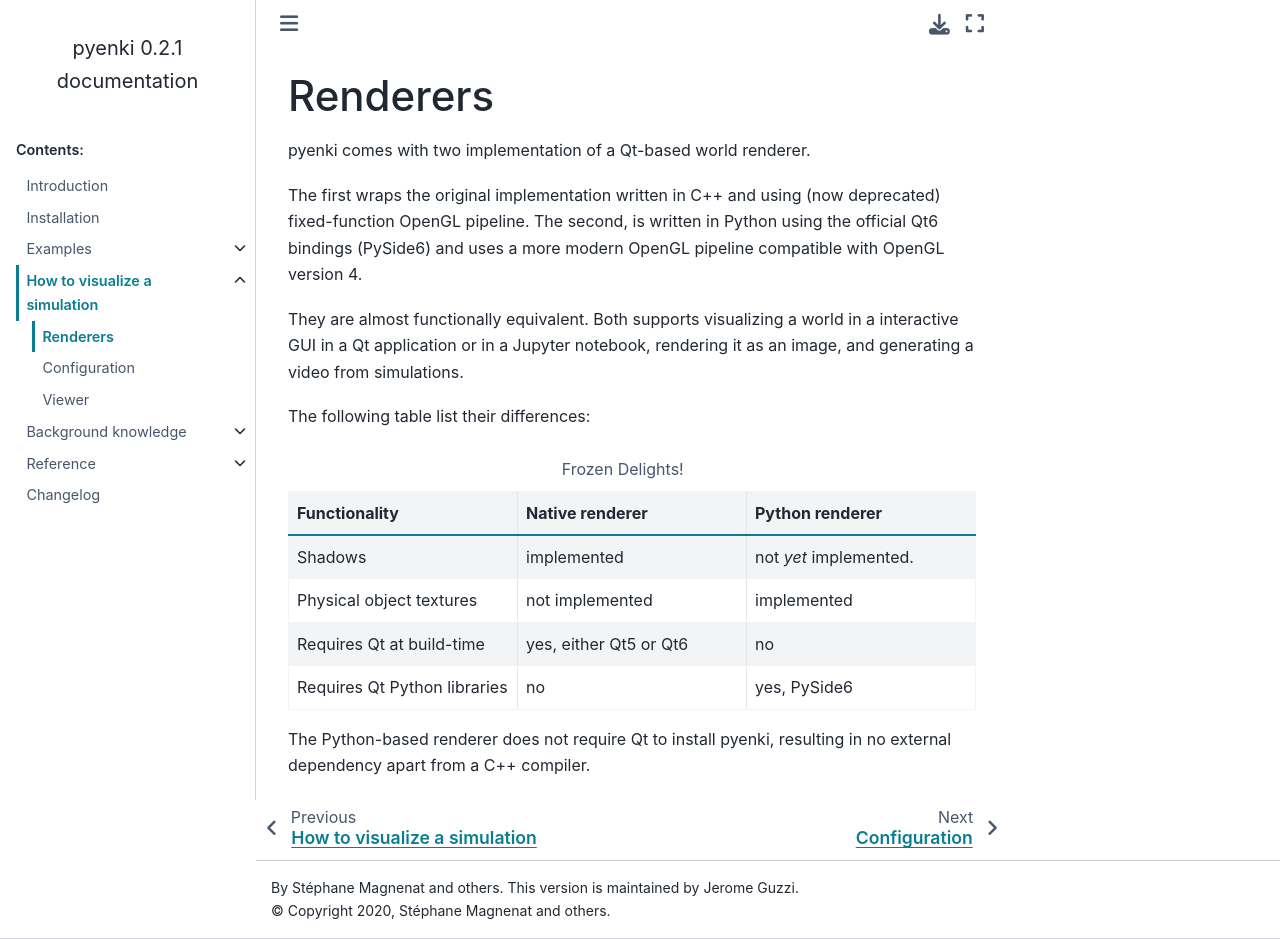

repository: jeguzzi/enki · page: visualization/introduction.html · generator: sphinx

=========
Renderers
=========

pyenki comes with two implementation of a Qt-based world renderer.

The first wraps the original implementation written in C++ and using (now deprecated) fixed-function OpenGL pipeline. The second, is written in Python using the official Qt6 bindings (PySide6) and uses a more modern OpenGL pipeline compatible with OpenGL version 4. 

They are almost functionally equivalent. 
Both supports visualizing a world in a interactive GUI in a Qt application or in a Jupyter notebook, rendering it as an image, and generating a video from simulations.

The following table list their differences:

.. list-table:: Frozen Delights!
   :widths: 20 20 20
   :header-rows: 1

   * - Functionality
     - Native renderer
     - Python renderer
   * - Shadows
     - implemented
     - not *yet* implemented.
   * - Physical object textures
     - not implemented
     - implemented
   * - Requires Qt at build-time
     - yes, either Qt5 or Qt6
     - no
   * - Requires Qt Python libraries
     - no
     - yes, PySide6

The Python-based renderer does not require Qt to install pyenki, resulting in no external dependency apart from a C++ compiler.
